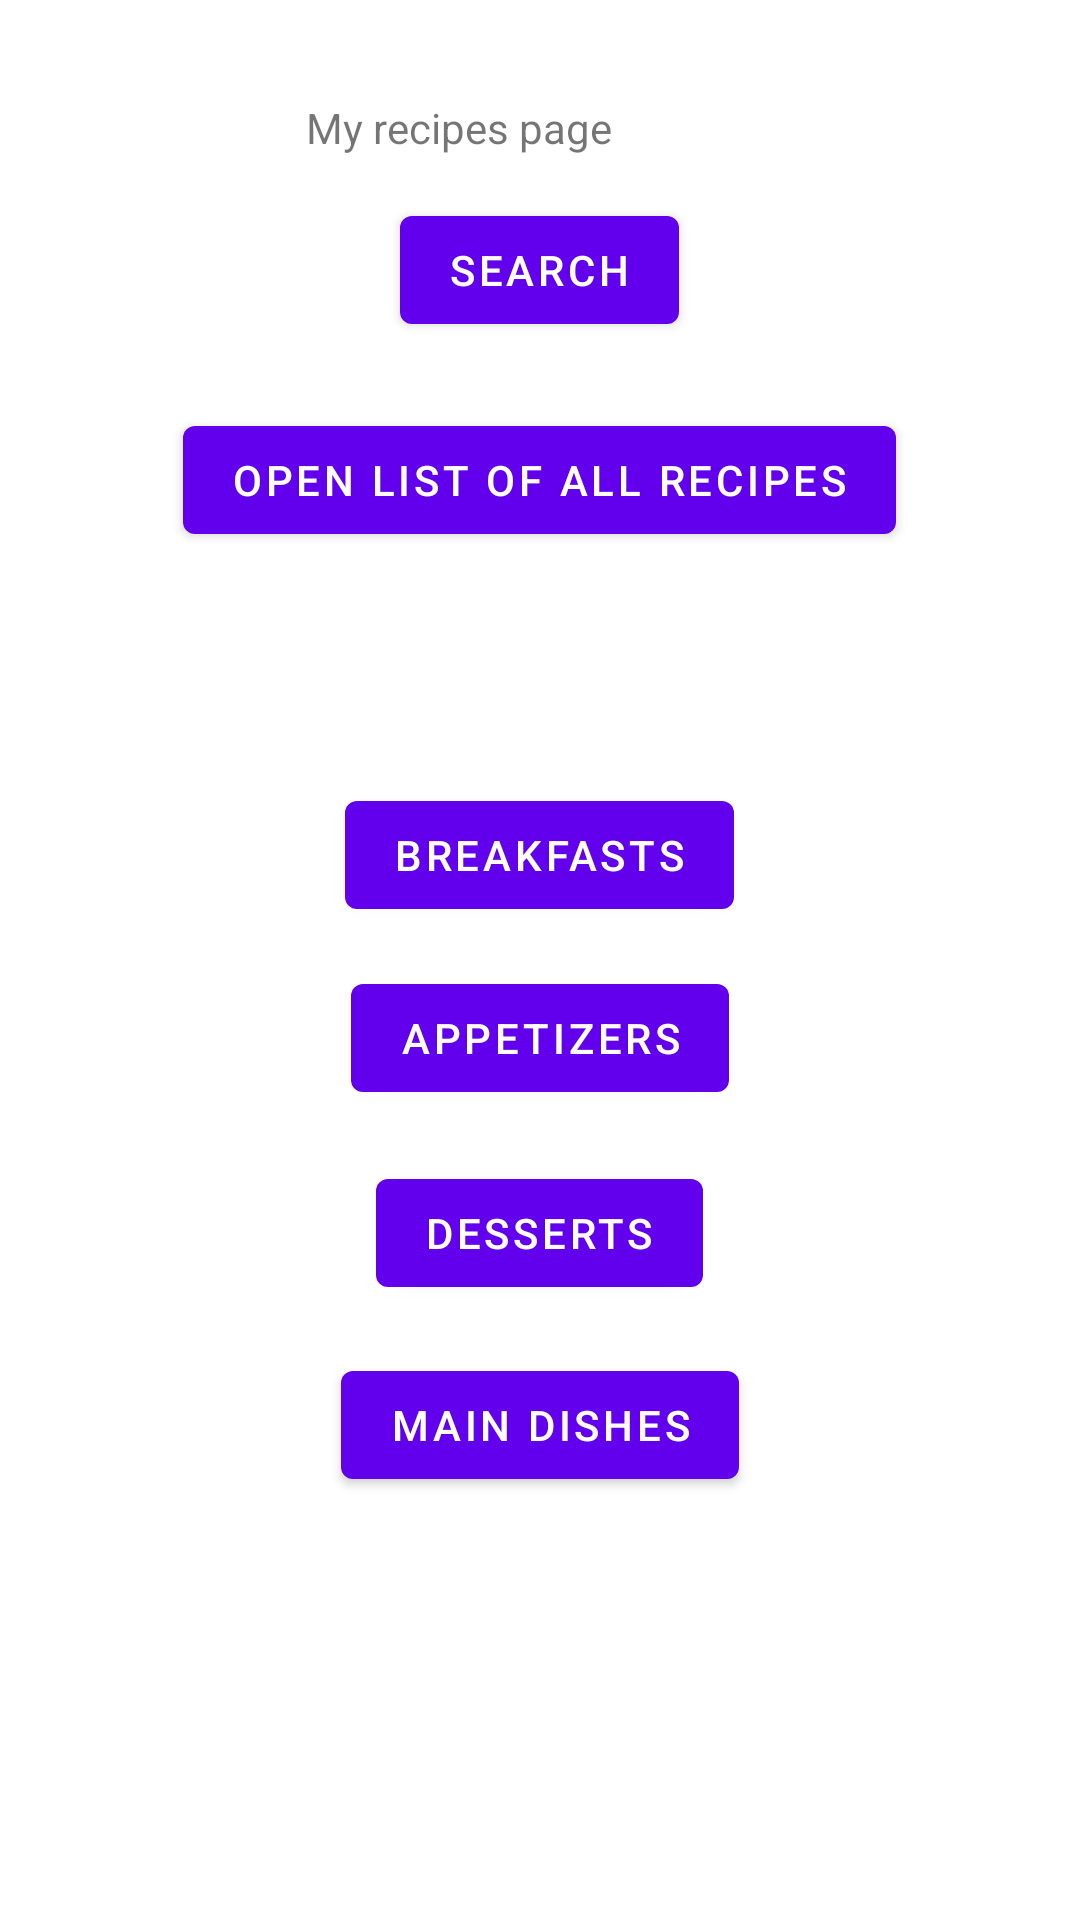

Android layout source for this screen:
<!-- AndroidManifest.xml: fallback theme Theme.MaterialComponents.DayNight.NoActionBar -->
<!-- res/layout/activity_my_recipes.xml -->
<?xml version="1.0" encoding="utf-8"?>
<RelativeLayout xmlns:android="http://schemas.android.com/apk/res/android"
    xmlns:tools="http://schemas.android.com/tools"
    android:layout_width="match_parent"
    android:layout_height="match_parent"
    tools:context=".MainActivity">

    <TextView
        android:layout_width="wrap_content"
        android:layout_height="wrap_content"
        android:layout_alignParentTop="true"
        android:layout_alignParentEnd="true"
        android:layout_alignParentRight="true"
        android:layout_marginTop="33dp"
        android:layout_marginEnd="156dp"
        android:layout_marginRight="156dp"
        android:text="My recipes page" />

    <Button
        android:id="@+id/search_button"
        android:layout_width="wrap_content"
        android:layout_height="wrap_content"
        android:layout_alignParentTop="true"
        android:layout_centerHorizontal="true"
        android:layout_marginTop="66dp"
        android:text="Search" />

    <Button
        android:id="@+id/all_button"
        android:layout_width="wrap_content"
        android:layout_height="wrap_content"
        android:layout_below="@+id/search_button"
        android:layout_centerHorizontal="true"
        android:layout_marginTop="22dp"
        android:text="Open list of all recipes" />

    <Button
        android:id="@+id/breakfast"
        android:layout_width="wrap_content"
        android:layout_height="wrap_content"
        android:layout_alignParentTop="true"
        android:layout_centerHorizontal="true"
        android:layout_marginTop="261dp"
        android:text="Breakfasts" />

    <Button
        android:id="@+id/appetizers"
        android:layout_width="wrap_content"
        android:layout_height="wrap_content"
        android:layout_alignParentTop="true"
        android:layout_centerHorizontal="true"
        android:layout_marginTop="322dp"
        android:text="Appetizers" />

    <Button
        android:id="@+id/desserts"
        android:layout_width="wrap_content"
        android:layout_height="wrap_content"
        android:layout_alignParentTop="true"
        android:layout_centerHorizontal="true"
        android:layout_marginTop="387dp"
        android:text="desserts" />

    <Button
        android:id="@+id/main_dishes"
        android:layout_width="wrap_content"
        android:layout_height="wrap_content"
        android:layout_alignParentTop="true"
        android:layout_centerHorizontal="true"
        android:layout_marginTop="451dp"
        android:text="Main Dishes" />
</RelativeLayout>
<!-- resources referenced by this layout -->
<resources>

</resources>
